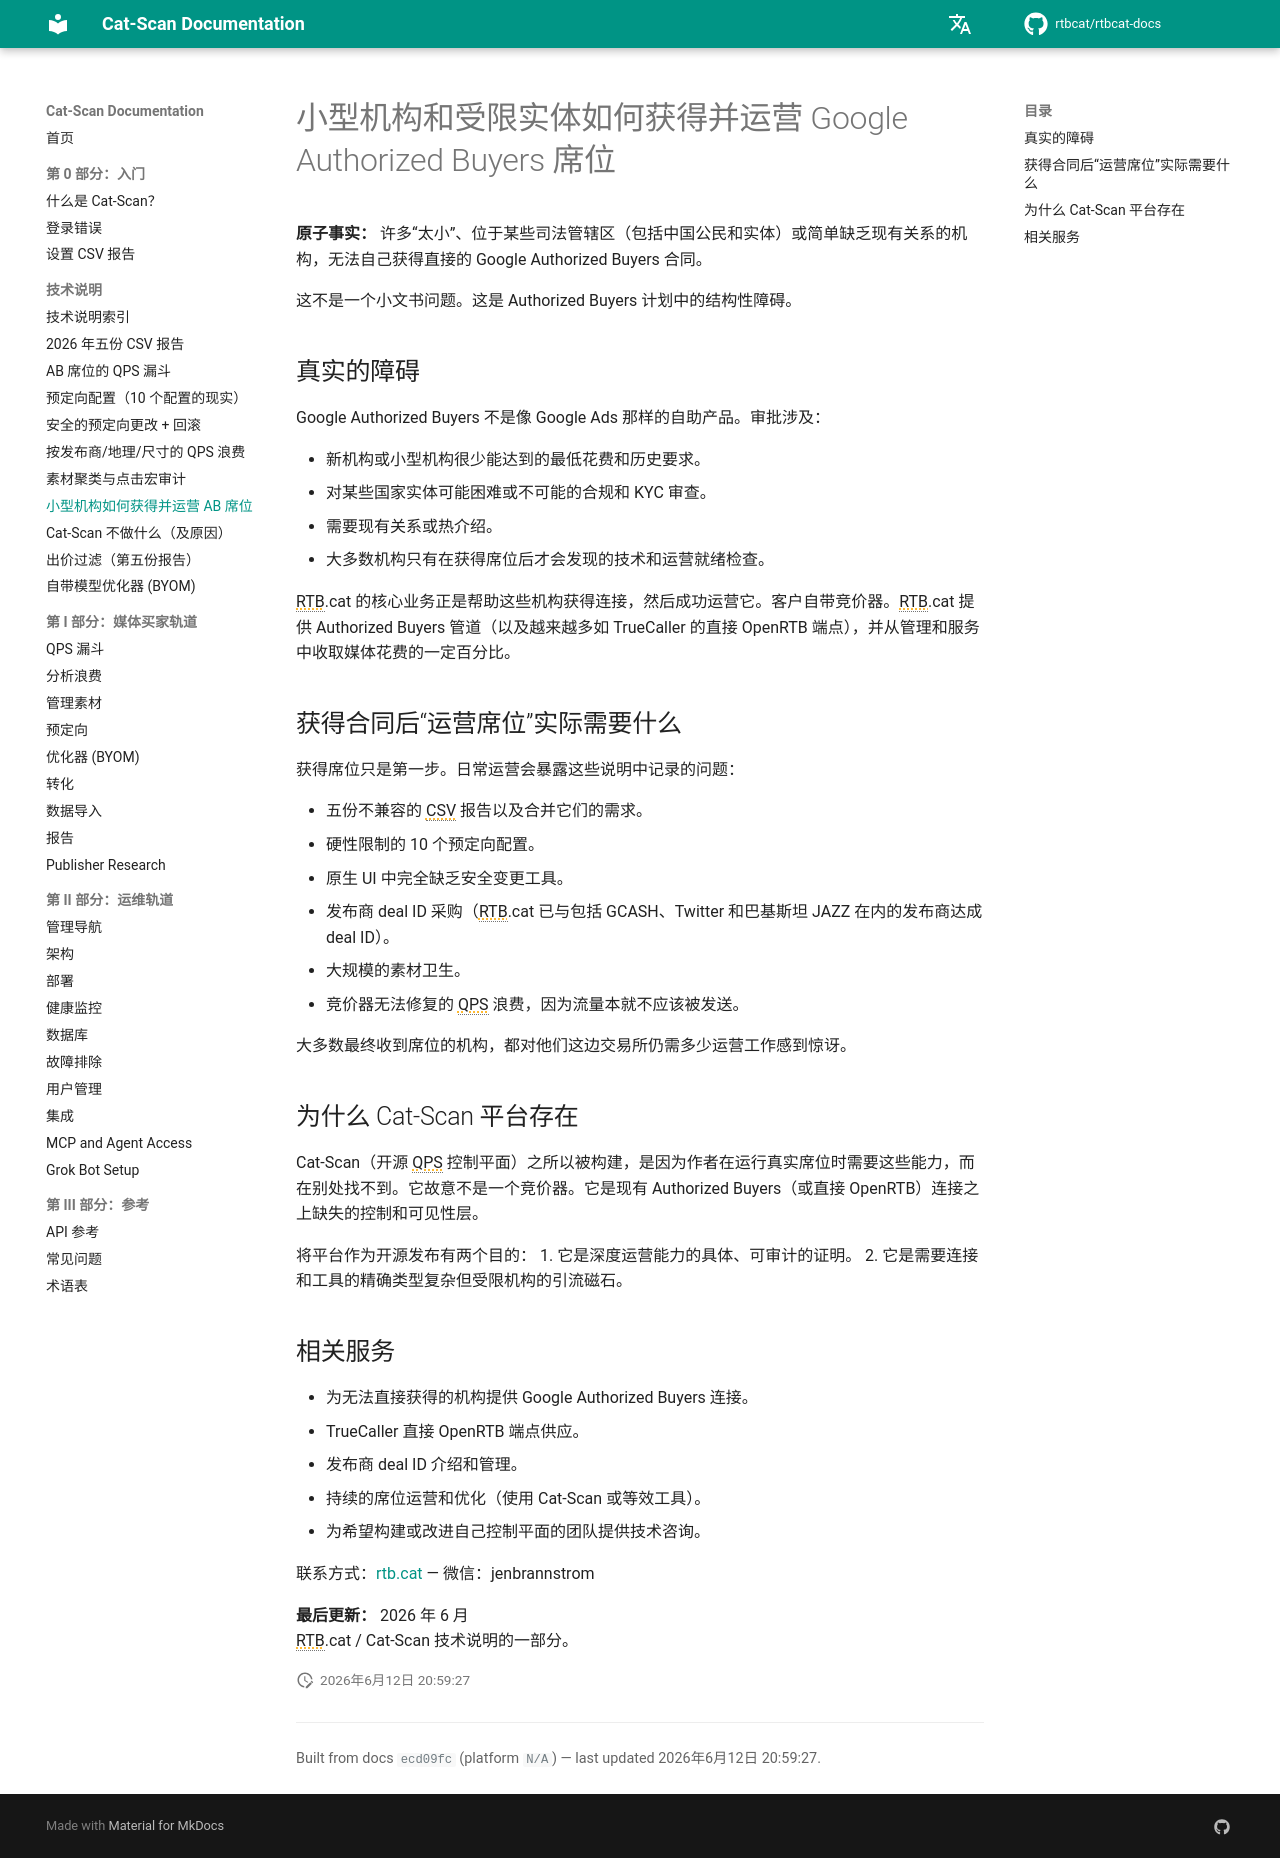

repository: rtbcat/rtbcat-docs · page: zh/explainers/agencies-obtain-ab-seats/index.html · generator: mkdocs

---
title: "小型机构和受限实体如何获得并运营 Google Authorized Buyers 席位 | Cat-Scan"
description: "许多“太小”、位于某些司法管辖区（包括中国公民和实体）或缺乏现有关系的机构，无法自己获得直接的 Google Authorized Buyers 合同。"
---

# 小型机构和受限实体如何获得并运营 Google Authorized Buyers 席位

**原子事实：** 许多“太小”、位于某些司法管辖区（包括中国公民和实体）或简单缺乏现有关系的机构，无法自己获得直接的 Google Authorized Buyers 合同。

这不是一个小文书问题。这是 Authorized Buyers 计划中的结构性障碍。

## 真实的障碍

Google Authorized Buyers 不是像 Google Ads 那样的自助产品。审批涉及：

- 新机构或小型机构很少能达到的最低花费和历史要求。
- 对某些国家实体可能困难或不可能的合规和 KYC 审查。
- 需要现有关系或热介绍。
- 大多数机构只有在获得席位后才会发现的技术和运营就绪检查。

RTB.cat 的核心业务正是帮助这些机构获得连接，然后成功运营它。客户自带竞价器。RTB.cat 提供 Authorized Buyers 管道（以及越来越多如 TrueCaller 的直接 OpenRTB 端点），并从管理和服务中收取媒体花费的一定百分比。

## 获得合同后“运营席位”实际需要什么

获得席位只是第一步。日常运营会暴露这些说明中记录的问题：

- 五份不兼容的 CSV 报告以及合并它们的需求。
- 硬性限制的 10 个预定向配置。
- 原生 UI 中完全缺乏安全变更工具。
- 发布商 deal ID 采购（RTB.cat 已与包括 GCASH、Twitter 和巴基斯坦 JAZZ 在内的发布商达成 deal ID）。
- 大规模的素材卫生。
- 竞价器无法修复的 QPS 浪费，因为流量本就不应该被发送。

大多数最终收到席位的机构，都对他们这边交易所仍需多少运营工作感到惊讶。

## 为什么 Cat-Scan 平台存在

Cat-Scan（开源 QPS 控制平面）之所以被构建，是因为作者在运行真实席位时需要这些能力，而在别处找不到。它故意不是一个竞价器。它是现有 Authorized Buyers（或直接 OpenRTB）连接之上缺失的控制和可见性层。

将平台作为开源发布有两个目的：
1. 它是深度运营能力的具体、可审计的证明。
2. 它是需要连接和工具的精确类型复杂但受限机构的引流磁石。

## 相关服务

- 为无法直接获得的机构提供 Google Authorized Buyers 连接。
- TrueCaller 直接 OpenRTB 端点供应。
- 发布商 deal ID 介绍和管理。
- 持续的席位运营和优化（使用 Cat-Scan 或等效工具）。
- 为希望构建或改进自己控制平面的团队提供技术咨询。

联系方式：[rtb.cat](https://rtb.cat) — 微信：jenbrannstrom

**最后更新：** 2026 年 6 月  
RTB.cat / Cat-Scan 技术说明的一部分。
